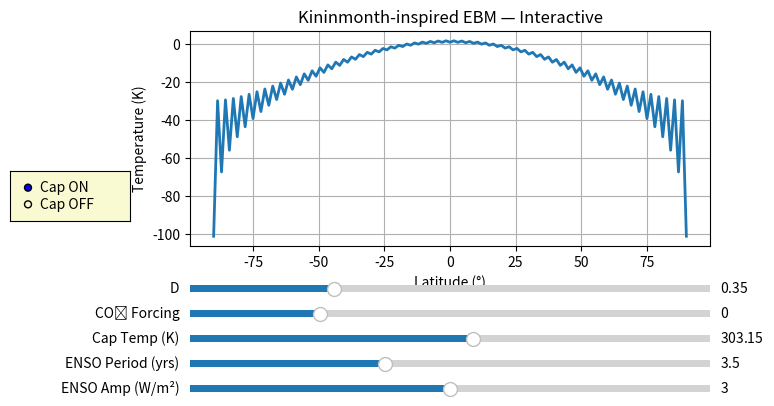

Here is the Python script that generated this plot:
#!/usr/bin/env python3
"""
Kininmonth-inspired 1D Energy Balance Model with interactive sliders.
Standalone script — run:
    python kininmonth_v2.py
Requires: numpy, matplotlib
"""

import numpy as np
import matplotlib.pyplot as plt
from matplotlib.animation import FuncAnimation, FFMpegWriter
from matplotlib.widgets import Slider, RadioButtons
from datetime import datetime
import os

# ========================
# Model setup
# ========================

nlat = 121
lats = np.linspace(-90, 90, nlat)
phi = np.deg2rad(lats)

# Constants
C = 4.0e7      # heat capacity (J/m2/K)
A = 210.0      # OLR intercept
B = 1.9        # OLR slope
S0 = 340.0     # global mean insolation (W/m²)
Q0 = 420.0     # latitudinal insolation peak
alpha0 = 0.3   # baseline albedo

trop_band = 25.0   # degrees from equator for convection cap
trop_mask = np.abs(lats) <= trop_band

dt = 86400.0       # 1 day timestep

# Insolation by latitude
S_lat = Q0 * np.cos(phi)**0.6
S_lat = S_lat - (S_lat.mean() - S0)

def absorbed_solar(T):
    a = np.where(T < 260.0, 0.5,
                 np.where(T > 280.0, alpha0,
                          alpha0 + (0.5 - alpha0) * (280.0 - T) / 20.0))
    return S_lat * (1.0 - a)

def laplacian_sphere(T):
    dphi = np.deg2rad(180.0 / (nlat - 1))
    cosphi = np.cos(phi)
    dT_dphi = np.zeros_like(T)
    dT_dphi[1:-1] = (T[2:] - T[:-2]) / (2 * dphi)
    flux = cosphi * dT_dphi
    dflux_dphi = np.zeros_like(T)
    dflux_dphi[1:-1] = (flux[2:] - flux[:-2]) / (2 * dphi)
    return dflux_dphi / np.maximum(cosphi, 1e-6)

def convective_cap_term(T, cap_temp, cap_strength, use_cap):
    if not use_cap:
        return np.zeros_like(T)
    extra = np.zeros_like(T)
    warm = (T > cap_temp) & trop_mask
    extra[warm] = cap_strength * (T[warm] - cap_temp)
    return extra

def step_forward(T, forcing_Wm2, D, cap_temp, cap_strength, use_cap):
    # Semi-implicit: treat B term implicitly for stability
    net = absorbed_solar(T) - convective_cap_term(T, cap_temp, cap_strength, use_cap) + forcing_Wm2
    net += D * laplacian_sphere(T) - A
    return (T + dt * net / C) / (1 + dt * B / C)

def integrate_to_equilibrium(T0, forcing_Wm2, D, cap_temp, cap_strength, use_cap, years=60, tol=1e-5):
    T = T0.copy()
    nsteps = int((years * 365.0 * 86400.0) // dt)
    for _ in range(nsteps):
        T_new = step_forward(T, forcing_Wm2, D, cap_temp, cap_strength, use_cap)
        if np.max(np.abs(T_new - T)) < tol:
            return T_new
        T = T_new
    return T

# ========================
# Output folder
# ========================
timestamp = datetime.now().strftime("%Y-%m-%d_%H-%M")
outdir = os.path.join("outputs", timestamp)
os.makedirs(outdir, exist_ok=True)

# ========================
# Interactive plot setup
# ========================

# Default parameters
D_default = 0.35
forcing_default = 0.0
cap_temp_default = 303.15
cap_strength_default = 8.0
ENSO_period_default = 3.5
ENSO_amp_default = 3.0
use_cap_default = True

T_init = np.full(nlat, 288.0)
T_eq_baseline = integrate_to_equilibrium(T_init, 0.0, D_default, cap_temp_default, cap_strength_default, use_cap_default)

fig, ax = plt.subplots(figsize=(8,5))
plt.subplots_adjust(left=0.25, bottom=0.45)
line, = ax.plot(lats, T_eq_baseline, lw=2)
ax.set_xlabel("Latitude (°)")
ax.set_ylabel("Temperature (K)")
ax.set_title("Kininmonth-inspired EBM — Interactive")
ax.grid(True)

# Diagnostics text
diag_text = ax.text(0.02, 0.95, "", transform=ax.transAxes, va="top", ha="left", fontsize=9,
                    bbox=dict(facecolor="white", alpha=0.7))

# Sliders
axcolor = 'lightgoldenrodyellow'
ax_D = plt.axes([0.25, 0.35, 0.65, 0.03], facecolor=axcolor)
ax_forcing = plt.axes([0.25, 0.30, 0.65, 0.03], facecolor=axcolor)
ax_captemp = plt.axes([0.25, 0.25, 0.65, 0.03], facecolor=axcolor)
ax_ensoper = plt.axes([0.25, 0.20, 0.65, 0.03], facecolor=axcolor)
ax_ensoamp = plt.axes([0.25, 0.15, 0.65, 0.03], facecolor=axcolor)

s_D = Slider(ax_D, 'D', 0.1, 1.0, valinit=D_default)
s_forcing = Slider(ax_forcing, 'CO₂ Forcing', -2.0, 6.0, valinit=forcing_default)
s_captemp = Slider(ax_captemp, 'Cap Temp (K)', 295.0, 310.0, valinit=cap_temp_default)
s_ensoper = Slider(ax_ensoper, 'ENSO Period (yrs)', 2.0, 6.0, valinit=ENSO_period_default)
s_ensoamp = Slider(ax_ensoamp, 'ENSO Amp (W/m²)', 0.0, 6.0, valinit=ENSO_amp_default)

# Radio button for cap on/off
rax = plt.axes([0.025, 0.5, 0.15, 0.1], facecolor=axcolor)
radio = RadioButtons(rax, ('Cap ON', 'Cap OFF'), active=0)

# Update function
def update(val):
    D_val = s_D.val
    forc_val = s_forcing.val
    captemp_val = s_captemp.val
    use_cap = (radio.value_selected == 'Cap ON')
    T_eq = integrate_to_equilibrium(T_init, forc_val, D_val, captemp_val, cap_strength_default, use_cap)

    line.set_ydata(T_eq)

    # Diagnostics
    gm_delta = np.mean(T_eq) - np.mean(T_eq_baseline)
    eq_temp = np.mean(T_eq[np.abs(lats) < 10])
    pole_temp = np.mean(T_eq[np.abs(lats) > 60])
    eq_pole_grad = eq_temp - pole_temp
    eq_pole_grad_base = np.mean(T_eq_baseline[np.abs(lats) < 10]) - np.mean(T_eq_baseline[np.abs(lats) > 60])
    polar_amp = (pole_temp - np.mean(T_eq_baseline[np.abs(lats) > 60])) / gm_delta if gm_delta != 0 else np.nan
    diag_text.set_text(f"ΔT global: {gm_delta:.2f} K\nΔ(eq-pole): {eq_pole_grad - eq_pole_grad_base:.2f} K\nPolar amplification: {polar_amp:.2f}")

    fig.canvas.draw_idle()

s_D.on_changed(update)
s_forcing.on_changed(update)
s_captemp.on_changed(update)
s_ensoper.on_changed(update)
s_ensoamp.on_changed(update)
radio.on_clicked(update)

# ========================
# ENSO animation function
# ========================
def run_enso_and_save():
    D_val = s_D.val
    forc_val = s_forcing.val
    captemp_val = s_captemp.val
    ENSO_per = s_ensoper.val
    ENSO_amp = s_ensoamp.val
    use_cap = (radio.value_selected == 'Cap ON')

    T_eq = integrate_to_equilibrium(T_init, forc_val, D_val, captemp_val, cap_strength_default, use_cap)

    years_anim = 12
    steps_anim = int((years_anim * 365.0 * 86400.0) // dt)
    T_time = np.zeros((steps_anim, nlat))
    T = T_eq.copy()

    period_steps = int((ENSO_per * 365.0 * 86400.0) // dt)
    lat_sigma = np.deg2rad(18.0)
    gauss = np.exp(-0.5 * (phi / lat_sigma)**2)

    for k in range(steps_anim):
        phase = 2.0 * np.pi * (k % max(period_steps,1)) / max(period_steps,1)
        F = forc_val + ENSO_amp * np.sin(phase) * gauss
        T = step_forward(T, F, D_val, captemp_val, cap_strength_default, use_cap)
        T_time[k, :] = T

    # Save Hovmöller
    T_anom = T_time - T_eq[None, :]
    plt.figure(figsize=(8,5))
    plt.imshow(T_anom[::-1, :], aspect='auto', extent=[lats.min(), lats.max(), 0, years_anim])
    plt.colorbar(label="Temperature anomaly (K)")
    plt.xlabel("Latitude (°)")
    plt.ylabel("Years")
    plt.title("ENSO-like Temperature Anomalies")
    plt.tight_layout()
    hov_path = os.path.join(outdir, "hovmoller.png")
    plt.savefig(hov_path, dpi=160)
    plt.close()

    # Animation
    fig_anim, ax_anim = plt.subplots(figsize=(8,5))
    line_anim, = ax_anim.plot(lats, T_time[0], lw=2)
    ax_anim.set_xlim(lats.min(), lats.max())
    ax_anim.set_ylim(np.min(T_time)-1, np.max(T_time)+1)
    ax_anim.set_xlabel("Latitude (°)")
    ax_anim.set_ylabel("Temperature (K)")
    ax_anim.grid(True)

    def anim_update(i):
        line_anim.set_ydata(T_time[i])
        ax_anim.set_title(f"ENSO-like Temp Evolution — Year {i*dt/86400.0/365.0:.2f}")
        return (line_anim,)

    anim = FuncAnimation(fig_anim, anim_update, frames=steps_anim, interval=60, blit=True)
    mp4_path = os.path.join(outdir, "enso_animation.mp4")
    writer = FFMpegWriter(fps=15, bitrate=1800)
    anim.save(mp4_path, writer=writer)
    plt.close(fig_anim)

    print(f"Saved Hovmöller to {hov_path}")
    print(f"Saved animation to {mp4_path}")

# Press 'a' to run ENSO animation and save
def on_key(event):
    if event.key == 'a':
        run_enso_and_save()
fig.canvas.mpl_connect('key_press_event', on_key)

plt.show()
